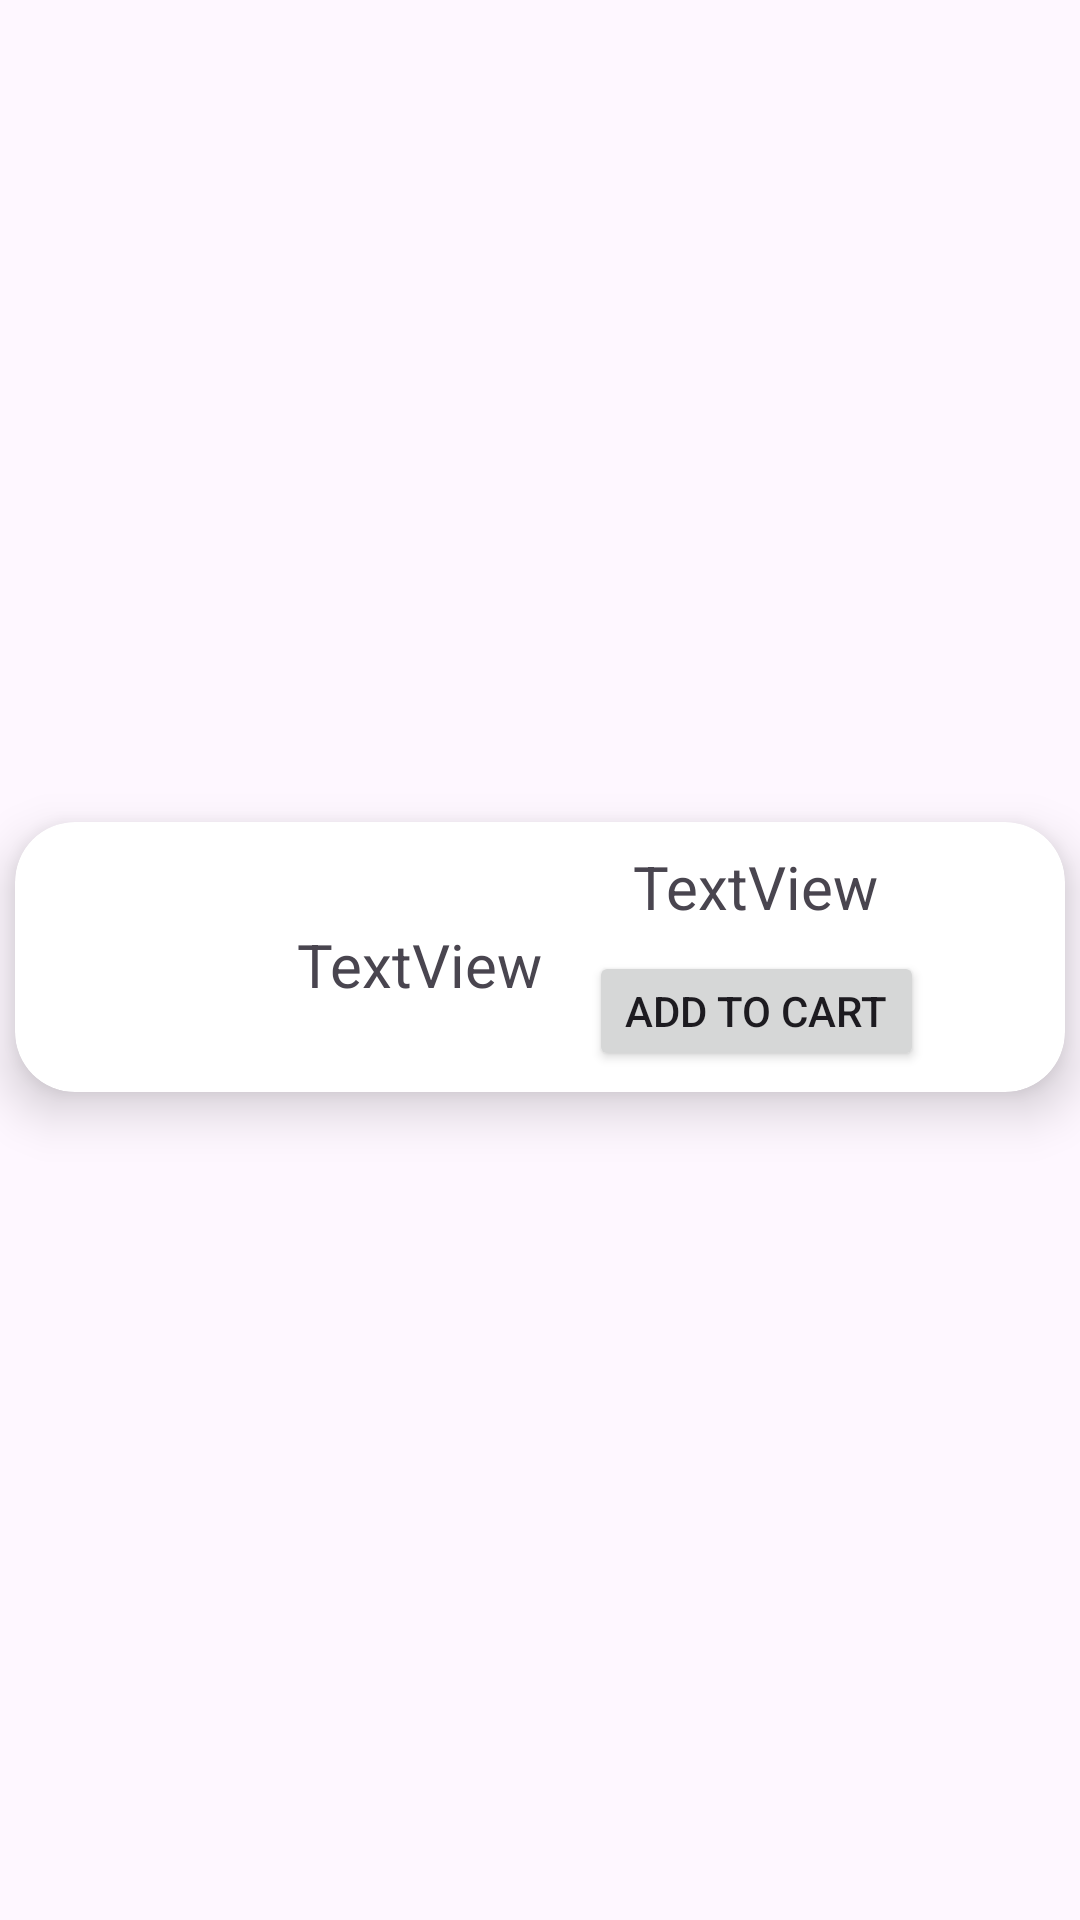

Write the Android layout XML for this screen, with the resource values it uses.
<!-- AndroidManifest.xml: application theme Theme.DailyFood -->
<!-- res/layout/popular_item.xml -->
<?xml version="1.0" encoding="utf-8"?>
<androidx.constraintlayout.widget.ConstraintLayout xmlns:android="http://schemas.android.com/apk/res/android"
    xmlns:app="http://schemas.android.com/apk/res-auto"
    xmlns:tools="http://schemas.android.com/tools"
    android:layout_width="match_parent"
    android:layout_height="wrap_content">

    <androidx.cardview.widget.CardView
        android:layout_width="match_parent"
        android:layout_height="90dp"
        android:layout_marginStart="5dp"
        android:layout_marginTop="5dp"
        android:layout_marginEnd="5dp"
        android:layout_marginBottom="7dp"
        app:cardCornerRadius="20dp"
        app:cardElevation="10dp"
        app:layout_constraintBottom_toBottomOf="parent"
        app:layout_constraintEnd_toEndOf="parent"
        app:layout_constraintHorizontal_bias="0.0"
        app:layout_constraintStart_toStartOf="parent"
        app:layout_constraintTop_toTopOf="parent">

        <androidx.constraintlayout.widget.ConstraintLayout
            android:layout_width="match_parent"
            android:layout_height="match_parent">

            <ImageView
                android:id="@+id/imgPopularItem"
                android:layout_width="70dp"
                android:layout_height="70dp"
                android:layout_marginStart="8dp"
                android:layout_marginTop="8dp"
                android:layout_marginBottom="8dp"
                android:scaleType="centerCrop"
                android:src="@drawable/menu1"
                app:layout_constraintBottom_toBottomOf="parent"
                app:layout_constraintStart_toStartOf="parent"
                app:layout_constraintTop_toTopOf="parent" />

            <TextView
                android:id="@+id/popularFoodName"
                android:layout_width="wrap_content"
                android:layout_height="wrap_content"
                android:layout_marginStart="16dp"
                android:layout_marginTop="24dp"
                android:text="TextView"
                android:textSize="20sp"
                app:layout_constraintStart_toEndOf="@+id/imgPopularItem"
                app:layout_constraintTop_toTopOf="@+id/imgPopularItem" />

            <TextView
                android:id="@+id/popularFoodPrice"
                android:layout_width="wrap_content"
                android:layout_height="wrap_content"
                android:layout_marginTop="8dp"
                android:layout_marginEnd="62dp"
                android:text="TextView"
                android:textSize="20sp"
                app:layout_constraintEnd_toEndOf="parent"
                app:layout_constraintTop_toTopOf="parent" />

            <Button
                android:id="@+id/btnPopularAddToCart"
                android:layout_width="wrap_content"
                android:layout_height="40dp"
                android:layout_marginTop="8dp"
                android:text="Add To Cart"
                app:layout_constraintEnd_toEndOf="@+id/popularFoodPrice"
                app:layout_constraintStart_toStartOf="@+id/popularFoodPrice"
                app:layout_constraintTop_toBottomOf="@+id/popularFoodPrice" />

        </androidx.constraintlayout.widget.ConstraintLayout>
    </androidx.cardview.widget.CardView>
</androidx.constraintlayout.widget.ConstraintLayout>
<!-- resources referenced by this layout -->
<resources>
  <style name="Theme.DailyFood" parent="Base.Theme.DailyFood" />
  <style name="Base.Theme.DailyFood" parent="Theme.Material3.DayNight.NoActionBar">
          
          <item name="colorPrimary">@color/teal_700</item>
          
      </style>
  <color name="teal_700">#27CFA8</color>
</resources>
